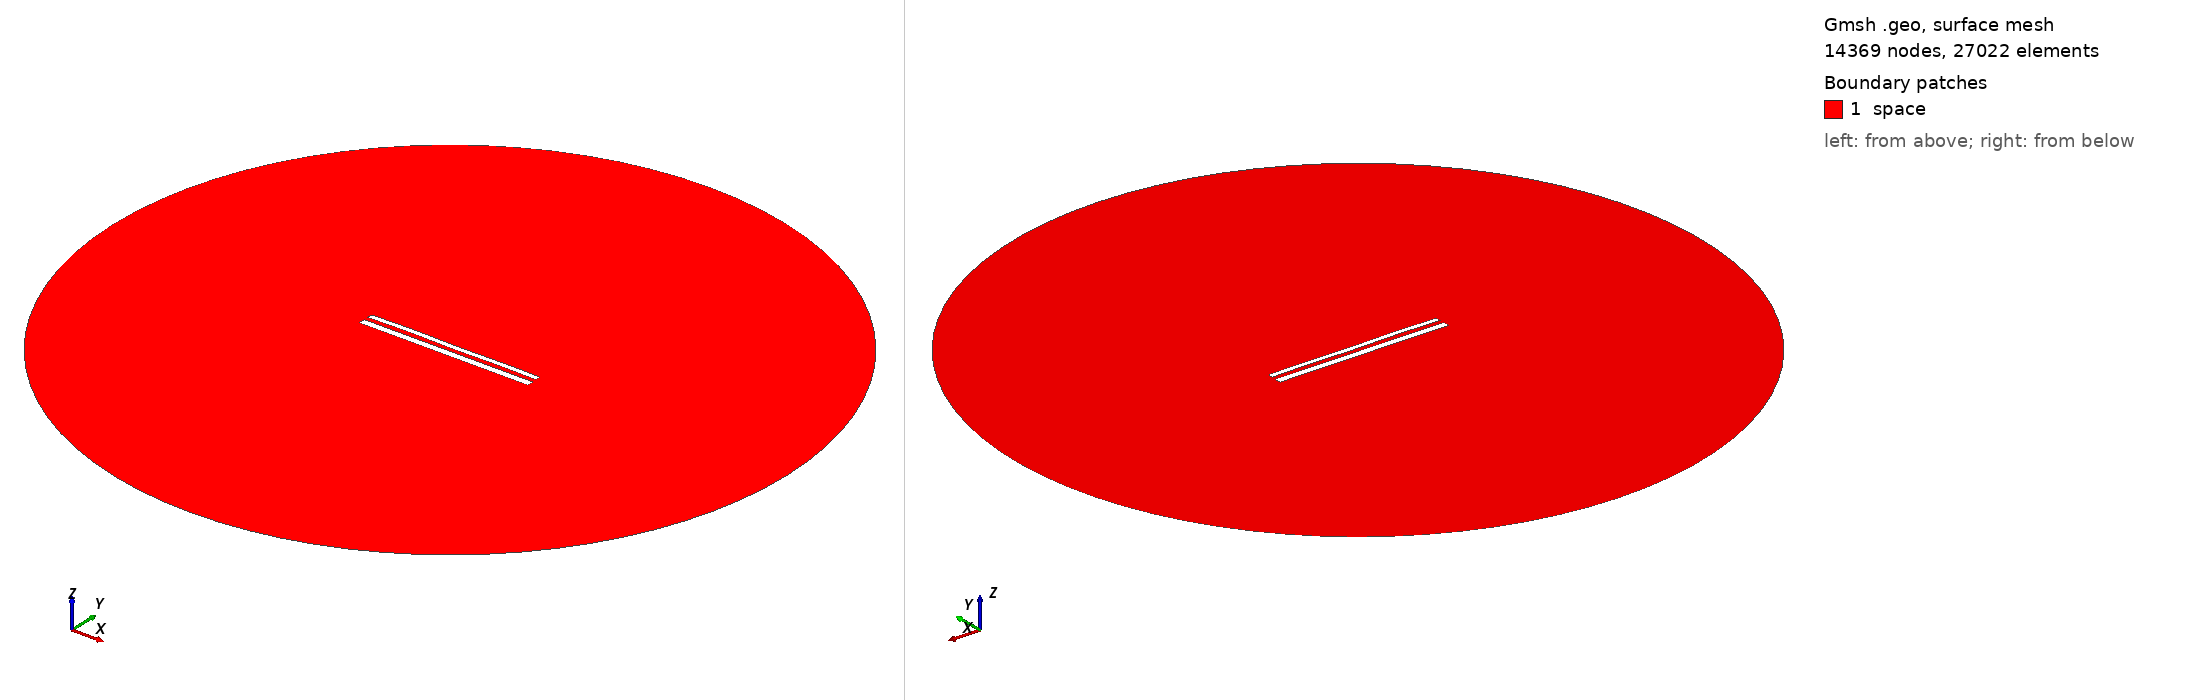

Gmsh geometry script, surface-meshed: 14369 nodes, 27022 surface elements. Boundary patches (legend numbers): 1 space. Left view from above one corner, right view from below the opposite corner. Legend entries are the model's physical surfaces. The drawing asked Gmsh for element sizes between 1% and 20% of the model's largest extent; the script's own settings can give other sizes.

=== 12345.geo (drawn) ===
//---------------------------------------
// Geometry kernel
//---------------------------------------

SetFactory("OpenCASCADE");



//---------------------------------------
// Parameters of the geometry
//---------------------------------------

// Overetch of the upper plate
overetch = 0.375;

// Distance between the plates
distance = 2.5;

// Discretization over the x axis (for the deformation)
nx = 50; 

// Length of the plate
L = 100 - overetch; 

// Number of modes
n = 4; 

// 1st mode coefficient
coeff(1) = 0.07499999999999998;
beta(1) = 0.596864 * 3.1415926535 / L;

// 2nd mode coefficient
coeff(2) = 0.07499999999999998;
beta(2) = 1.49418 * 3.1415926535 / L;

// 3rd mode coefficient
coeff(3) = 0.07499999999999998;
beta(3) = 2.50025 * 3.1415926535 / L;

// 4th mode coefficient
coeff(4) = 0.15;
beta(4) = 3.49999 * 3.1415926535 / L;



//---------------------------------------
// Upper plate (deformed rectangle)
//---------------------------------------

// Coordiantes of the upper plate
xmin = -50;
xmax = 50 - overetch;

// Height of the upper plate
yheight = 4 - 2 * overetch;

// Indexes of the points
UpperID[] = {};
LowerID[] = {};
LeftID[] = {};
RightID[] = {};

// Point index
p = 1;

// Horizontal edges
For i In {1:nx}
    x = xmin + (i-1)*(xmax - xmin)/(nx-1);

    y_bottom = distance / 2 + overetch;
    For j In {1:n}
        C = (Cosh(beta(j)*L) + Cos(beta(j)*L)) / (Sinh(beta(j)*L) + Sin(beta(j)*L));
        y_bottom  = y_bottom + coeff(j) * (Cosh(beta(j)*(x+50)) - Cos(beta(j)*(x+50)) - C * (Sinh(beta(j)*(x+50)) - Sin(beta(j)*(x+50))));
    EndFor

    y_top = y_bottom + yheight;

    Point(p) = {x, y_top, 0, 1.0};
    UpperID[i] = p;
    p = p + 1;

    Point(p) = {x, y_bottom, 0, 1.0};
    LowerID[i] = p;
    p = p + 1;
EndFor

// Create point lists
UpperPts[] = {}; LowerPts[] = {};
For i In {1:nx}
  UpperPts[] += {UpperID[i]};
  LowerPts[] += {LowerID[i]};
EndFor

// Build splines
Spline(1) = {UpperPts[]};
Spline(2) = {LowerPts[]};
Line(3) = {LowerPts[nx-1], UpperPts[nx-1]};
Line(4) = {LowerPts[0], UpperPts[0]};

// Build the plane surface
Curve Loop(1) = {2, 3, -1, -4};
Plane Surface(1) = {1};



//---------------------------------------
// Lower plate (rectangle)
//---------------------------------------

// Vertices
Point(1001) = {-50, -1, 0, 1.0};
Point(1002) = { 50, -1, 0, 1.0};
Point(1003) = { 50,  -5, 0, 1.0};
Point(1004) = {-50,  -5, 0, 1.0};

// Edges
Line(5) = {1001, 1002};
Line(6) = {1002, 1003};
Line(7) = {1003, 1004};
Line(8) = {1004, 1001};

// Plane surface
Line Loop(2) = {5, 6, 7, 8};
Plane Surface(2) = {2}; 



//---------------------------------------
// Outer (fictious) boundary
//---------------------------------------

// Points
Point(1005) = {0, 0, 0};       // Center
Point(1006) = {200, 0, 0};     // Start point
Point(1007) = {0, 200, 0};     // 90 degrees
Point(1008) = {-200, 0, 0};    // 180 degrees
Point(1009) = {0, -200, 0};    // 270 degrees

// Circle arcs (each needs start, center, end)
Circle(9) = {1006, 1005, 1007};
Circle(10) = {1007, 1005, 1008};
Circle(11) = {1008, 1005, 1009};
Circle(12) = {1009, 1005, 1006};

// Plane surface for the entire domain
Curve Loop(3) = {9, 10, 11, 12};
Surface(3) = {3};

// Subtract the plates from the whole domain to obtain the actual domain where we want to solve the equations
BooleanDifference{ Surface{3}; Delete; }{ Surface{1}; Surface{2}; Delete; }




//---------------------------------------
// Transfinite Lines/Curves
//---------------------------------------

// Set the number of points on the boundaries
r = 7;

// Plates
Transfinite Curve {1, 2} = 50*r Using Progression 1;
Transfinite Curve {3, 4} = 2*r Using Progression 1;
Transfinite Line {5, 7} = 50*r Using Progression 1;
Transfinite Line {6, 8} = 2*r Using Progression 1;

// Outer boundary
Transfinite Line {9, 10, 11, 12} = 20 Using Progression 1;



//---------------------------------------
// Physical groups
//---------------------------------------                

// Physical curves (boundaries)
Physical Line("force_segment", 10) = {2};
Physical Line("upper_plate", 11) = {1, 3, 4};
Physical Line("lower_plate", 12) = {5, 6, 7, 8};
Physical Line("boundary", 20) = {9, 10, 11, 12};

// Physical Surfaces
Physical Surface("space", 30) = {3};



//---------------------------------------
// 6. Generate the Mesh
//---------------------------------------

// 2D mesh generation
Mesh 2;
